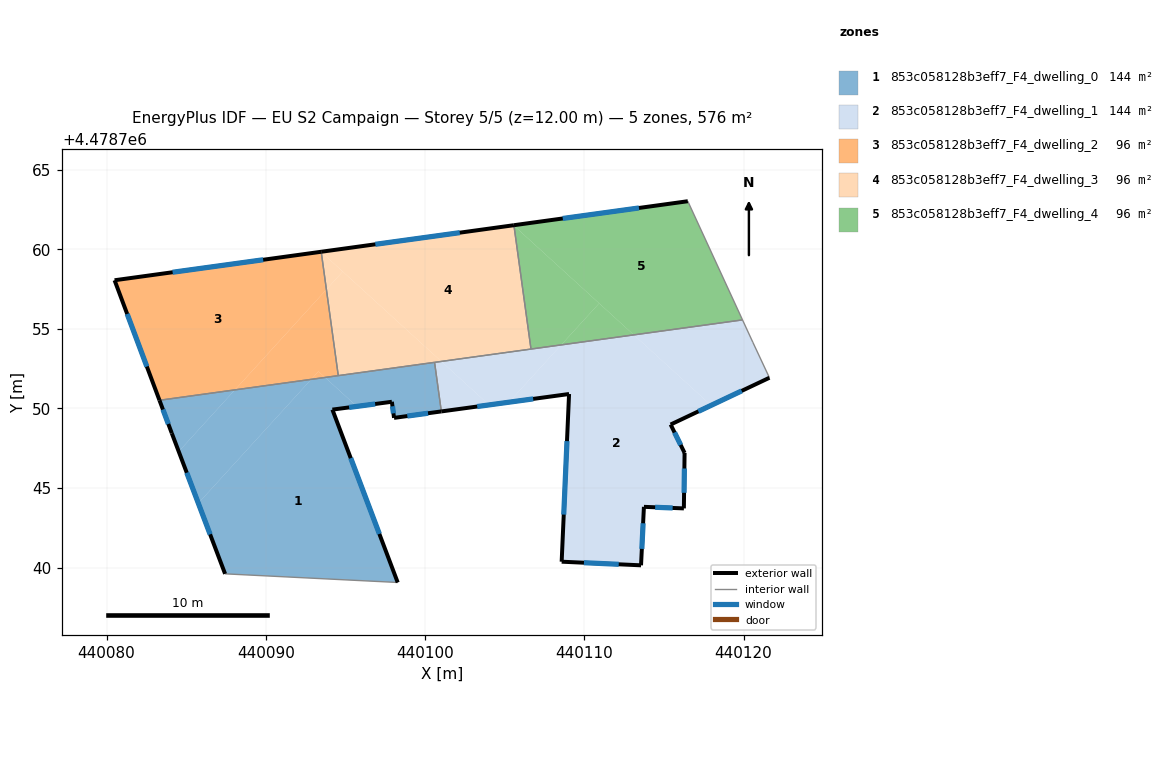
=== STOREY PLAN SPEC (per zone: floor XY polygon, exterior-wall plan segments, windows/doors) ===
zone 1: 853c058128b3eff7_F4_dwelling_0  (143.9 m²)
  floor: (440098.28, 4478739.07) (440094.18, 4478749.93) (440095.72, 4478750.13) (440093.72, 4478751.95) (440092.85, 4478751.83) (440085.76, 4478744.05) (440087.44, 4478739.61)
  floor: (440084.53, 4478747.30) (440088.06, 4478751.17) (440083.32, 4478750.51) (440084.09, 4478748.44)
  floor: (440100.60, 4478752.90) (440094.55, 4478752.06) (440094.55, 4478752.06)
  floor: (440085.76, 4478744.05) (440092.85, 4478751.83) (440088.06, 4478751.17) (440084.53, 4478747.30)
  floor: (440101.02, 4478749.81) (440100.60, 4478752.90) (440093.72, 4478751.95) (440095.72, 4478750.13) (440097.92, 4478750.42) (440098.05, 4478749.41)
  exterior wall: (440098.05, 4478749.41) – (440097.92, 4478750.42)  [1.0 m]
    window: (440098.01, 4478749.69) – (440097.95, 4478750.14)  [0.6 m²]
  exterior wall: (440097.92, 4478750.42) – (440094.18, 4478749.93)  [3.8 m]
    window: (440096.87, 4478750.28) – (440095.23, 4478750.07)  [2.2 m²]
  exterior wall: (440094.18, 4478749.93) – (440098.28, 4478739.07)  [11.6 m]
    window: (440095.33, 4478746.88) – (440097.13, 4478742.12)  [6.7 m²]
  exterior wall: (440087.44, 4478739.61) – (440084.09, 4478748.44)  [9.4 m]
    window: (440086.50, 4478742.09) – (440085.04, 4478745.96)  [5.4 m²]
  exterior wall: (440084.09, 4478748.44) – (440083.32, 4478750.51)  [2.2 m]
    window: (440083.88, 4478749.03) – (440083.54, 4478749.93)  [1.3 m²]
  exterior wall: (440101.02, 4478749.81) – (440098.05, 4478749.41)  [3.0 m]
    window: (440100.19, 4478749.70) – (440098.89, 4478749.52)  [1.7 m²]
  interior walls: 4
zone 2: 853c058128b3eff7_F4_dwelling_1  (143.9 m²)
  floor: (440116.25, 4478743.72) (440116.30, 4478747.21) (440115.42, 4478748.99) (440117.96, 4478750.20) (440113.11, 4478754.62) (440108.55, 4478753.99) (440105.27, 4478750.39) (440109.04, 4478750.91) (440108.58, 4478740.38) (440113.56, 4478740.15) (440113.74, 4478743.82)
  floor: (440105.27, 4478750.39) (440108.55, 4478753.99) (440101.02, 4478752.95) (440104.02, 4478750.22)
  floor: (440121.63, 4478751.93) (440120.59, 4478754.16) (440119.94, 4478755.56) (440113.11, 4478754.62) (440117.96, 4478750.20)
  floor: (440104.02, 4478750.22) (440101.02, 4478752.95) (440100.60, 4478752.90) (440101.02, 4478749.81)
  exterior wall: (440121.63, 4478751.93) – (440115.42, 4478748.99)  [6.9 m]
    window: (440119.89, 4478751.10) – (440117.17, 4478749.82)  [4.0 m²]
  exterior wall: (440115.42, 4478748.99) – (440116.30, 4478747.21)  [2.0 m]
    window: (440115.67, 4478748.49) – (440116.05, 4478747.71)  [1.1 m²]
  exterior wall: (440116.30, 4478747.21) – (440116.25, 4478743.72)  [3.5 m]
    window: (440116.29, 4478746.23) – (440116.27, 4478744.70)  [2.0 m²]
  exterior wall: (440116.25, 4478743.72) – (440113.74, 4478743.82)  [2.5 m]
    window: (440115.55, 4478743.75) – (440114.45, 4478743.79)  [1.4 m²]
  exterior wall: (440113.74, 4478743.82) – (440113.56, 4478740.15)  [3.7 m]
    window: (440113.69, 4478742.79) – (440113.61, 4478741.18)  [2.1 m²]
  exterior wall: (440113.56, 4478740.15) – (440108.58, 4478740.38)  [5.0 m]
    window: (440112.16, 4478740.21) – (440109.98, 4478740.31)  [2.9 m²]
  exterior wall: (440108.58, 4478740.38) – (440109.04, 4478750.91)  [10.5 m]
    window: (440108.71, 4478743.33) – (440108.91, 4478747.95)  [6.1 m²]
  exterior wall: (440109.04, 4478750.91) – (440101.02, 4478749.81)  [8.1 m]
    window: (440106.79, 4478750.60) – (440103.28, 4478750.12)  [4.7 m²]
  interior walls: 5
zone 3: 853c058128b3eff7_F4_dwelling_2  (95.9 m²)
  floor: (440088.06, 4478751.17) (440093.80, 4478757.47) (440093.48, 4478759.83) (440093.47, 4478759.84) (440080.50, 4478758.05) (440083.32, 4478750.51)
  floor: (440094.55, 4478752.06) (440093.80, 4478757.47) (440088.06, 4478751.17) (440092.85, 4478751.83) (440093.31, 4478752.33) (440093.72, 4478751.95)
  floor: (440093.72, 4478751.95) (440093.31, 4478752.33) (440092.85, 4478751.83)
  exterior wall: (440083.32, 4478750.51) – (440080.50, 4478758.05)  [8.0 m]
    window: (440082.53, 4478752.63) – (440081.29, 4478755.93)  [4.6 m²]
  exterior wall: (440080.50, 4478758.05) – (440093.48, 4478759.84)  [13.1 m]
    window: (440084.15, 4478758.55) – (440089.83, 4478759.34)  [7.5 m²]
  interior walls: 2
zone 4: 853c058128b3eff7_F4_dwelling_3  (95.9 m²)
  floor: (440101.02, 4478752.95) (440094.83, 4478758.60) (440093.80, 4478757.47) (440094.55, 4478752.06)
  floor: (440093.80, 4478757.47) (440094.83, 4478758.60) (440093.48, 4478759.83)
  floor: (440106.65, 4478753.73) (440105.58, 4478761.48) (440105.56, 4478761.51) (440093.48, 4478759.84) (440093.48, 4478759.83) (440101.02, 4478752.95)
  exterior wall: (440093.48, 4478759.84) – (440105.58, 4478761.51)  [12.2 m]
    window: (440096.88, 4478760.31) – (440102.18, 4478761.04)  [7.0 m²]
  interior walls: 4
zone 5: 853c058128b3eff7_F4_dwelling_4  (95.9 m²)
  floor: (440108.55, 4478753.99) (440110.93, 4478756.61) (440105.58, 4478761.48) (440106.65, 4478753.73)
  floor: (440119.94, 4478755.56) (440116.50, 4478763.01) (440105.58, 4478761.51) (440105.58, 4478761.48) (440113.11, 4478754.62)
  floor: (440113.11, 4478754.62) (440110.93, 4478756.60) (440108.55, 4478753.99)
  exterior wall: (440105.58, 4478761.51) – (440116.50, 4478763.01)  [11.0 m]
    window: (440108.65, 4478761.93) – (440113.43, 4478762.59)  [6.4 m²]
  interior walls: 3

=== DERIVED (storey summary) ===
Building: EU S2 Campaign
Storey: 5 of 5  (floor level z = 12.00 m)
Storey gross floor area: 575.6 m²
Zones on this storey: 5
  - 853c058128b3eff7_F4_dwelling_0: floor 143.9 m²; exterior wall 31.0 m (93.1 m²); 6 window(s) 17.9 m²; WWR 19.2%
  - 853c058128b3eff7_F4_dwelling_1: floor 143.9 m²; exterior wall 42.2 m (126.5 m²); 8 window(s) 24.3 m²; WWR 19.2%
  - 853c058128b3eff7_F4_dwelling_2: floor 95.9 m²; exterior wall 21.1 m (63.4 m²); 2 window(s) 12.2 m²; WWR 19.2%
  - 853c058128b3eff7_F4_dwelling_3: floor 95.9 m²; exterior wall 12.2 m (36.6 m²); 1 window(s) 7.0 m²; WWR 19.2%
  - 853c058128b3eff7_F4_dwelling_4: floor 95.9 m²; exterior wall 11.0 m (33.1 m²); 1 window(s) 6.4 m²; WWR 19.2%
Zone adjacency (shared interzone walls):
  - 853c058128b3eff7_F4_dwelling_0 ↔ 853c058128b3eff7_F4_dwelling_1
  - 853c058128b3eff7_F4_dwelling_0 ↔ 853c058128b3eff7_F4_dwelling_2
  - 853c058128b3eff7_F4_dwelling_0 ↔ 853c058128b3eff7_F4_dwelling_3
  - 853c058128b3eff7_F4_dwelling_1 ↔ 853c058128b3eff7_F4_dwelling_3
  - 853c058128b3eff7_F4_dwelling_1 ↔ 853c058128b3eff7_F4_dwelling_4
  - 853c058128b3eff7_F4_dwelling_2 ↔ 853c058128b3eff7_F4_dwelling_3
  - 853c058128b3eff7_F4_dwelling_3 ↔ 853c058128b3eff7_F4_dwelling_4